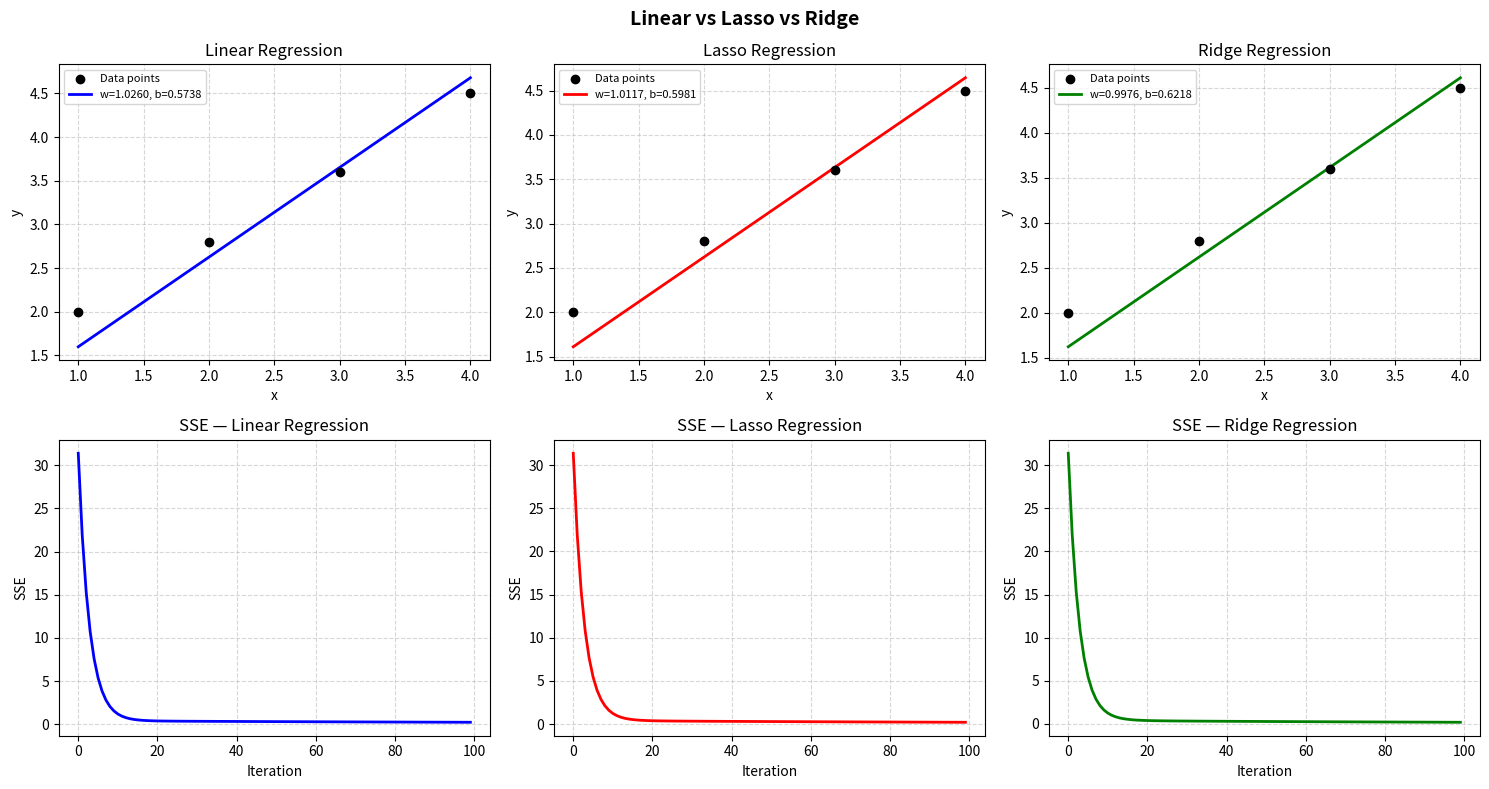

Write the Python code that produced this figure.
# DEPI AI & ML Round 4
# Machine Learning Task
# ---------------------
# Made With <3 By Muhammad Walid
# Feb 28, 2026
# ------------------------------

import numpy as np
import matplotlib.pyplot as plt


class LinearRegression_muhammad_walid:

    def __init__(self, alpha, weight, bias, num_of_iteration, x_data, y_data):
        self.alpha = alpha
        self.w = weight  # 'w' or "weight" or "theta_1"
        self.b = bias  # 'b' or "bias" or "theta_0"
        self.n = len(x_data)
        self.num_of_iterations = num_of_iteration

        self.x = x_data
        self.y = y_data
        self.sse_values = np.array([])

    def mean_squared_error(self):
        y_hat = (self.w * self.x) + self.b  # "y_hat" or "y_predict"
        sse = np.sum((y_hat - self.y) ** 2)  # 'SSE' or "Sum Squared Error"
        mse = (1 / self.n) * sse  # 'MSE' or "Mean Squared Error"
        return f"MSE: {mse}"

    def gradient_descent(self):
        dl_dw = (2 / self.n) * np.sum((((self.w * self.x) + self.b) - self.y) * self.x)
        dl_db = (2 / self.n) * np.sum(((self.w * self.x) + self.b) - self.y)

        self.w -= self.alpha * dl_dw
        self.b -= self.alpha * dl_db

        y_hat = (self.w * self.x) + self.b
        sse = np.sum((y_hat - self.y) ** 2)
        self.sse_values = np.append(arr=self.sse_values, values=sse)

    def fit(self):

        for iteration in range(self.num_of_iterations):
            # print(f"Current 'w': {self.w:.6f}, Current 'b': {self.b:.6f}")
            self.gradient_descent()
            # print(f"Iteration No.: {iteration}", "-" * 17, sep="\n")
            # print(
            #     f"New 'w': {self.w:.6f}, New 'b': {self.b:.6f}, SSE: {self.sse_values}"
            # )
            # print("=" * 30)

            if iteration % 20 == 0:
                print(f"Iteration No.: {iteration}", "-" * 17, sep="\n")
                print(
                    f"New 'w': {self.w:.6f}, New 'b': {self.b:.6f}, SSE: {self.sse_values}"
                )
                print("=" * 30)

        print(
            f"Optimized Parameters: slope (theta_1) = {self.w:.6f}, Bias (theta_0) = {self.b:.6f}"
        )

    def predict(self, X: list):
        X = np.array(X)
        y_predict = self.w * X + self.b
        return y_predict

    def fit_lasso(self, Lambda=0.1):
        """
        Performs gradient descent with L1 (Lasso) regularization.
        Lambda: regularization strength. Higher = more penalty on large weights.
        """

        self.w = 0
        self.b = 0
        self.sse_values = np.array([])

        for iteration in range(self.num_of_iterations):
            # Here comes the difference between 'ridge' and 'GD'
            dl_dw = (2 / self.n) * np.sum(
                (((self.w * self.x) + self.b) - self.y) * self.x
            ) + Lambda * np.sign(self.w)
            dl_db = (2 / self.n) * np.sum(((self.w * self.x) + self.b) - self.y)

            self.w -= self.alpha * dl_dw
            self.b -= self.alpha * dl_db

            y_hat = (self.w * self.x) + self.b
            sse = np.sum((y_hat - self.y) ** 2)
            self.sse_values = np.append(arr=self.sse_values, values=sse)

            if iteration % 20 == 0:
                print(f"Lasso Iteration No.: {iteration}", "-" * 17, sep="\n")
                print(
                    f"New 'w': {self.w:.6f}, New 'b': {self.b:.6f}, SSE: {self.sse_values}"
                )
                print("=" * 30)

        print(
            f"Lasso Optimized Parameters: slope (theta_1) = {self.w:.6f}, Bias (theta_0) = {self.b:.6f}"
        )

    def fit_ridge(self, Lambda=0.1):
        """
        Performs gradient descent with L2 (Ridge) regularization.
        Lambda: regularization strength. Higher = more penalty on large weights.
        """

        self.w = 0
        self.b = 0
        self.sse_values = np.array([])

        for iteration in range(self.num_of_iterations):
            # Here comes the difference between 'ridge' and 'GD'
            dl_dw = (2 / self.n) * np.sum(
                (((self.w * self.x) + self.b) - self.y) * self.x
            ) + 2 * Lambda * self.w
            dl_db = (2 / self.n) * np.sum(((self.w * self.x) + self.b) - self.y)

            self.w -= self.alpha * dl_dw
            self.b -= self.alpha * dl_db

            y_hat = (self.w * self.x) + self.b
            sse = np.sum((y_hat - self.y) ** 2)
            self.sse_values = np.append(arr=self.sse_values, values=sse)

            if iteration % 20 == 0:
                print(f"Ridge Iteration No.: {iteration}", "-" * 17, sep="\n")
                print(
                    f"New 'w': {self.w:.6f}, New 'b': {self.b:.6f}, SSE: {self.sse_values}"
                )
                print("=" * 30)

        print(
            f"Ridge Optimized Parameters: slope (theta_1) = {self.w:.6f}, Bias (theta_0) = {self.b:.6f}"
        )


if __name__ == "__main__":

    x = np.array([1, 2, 3, 4])
    y = np.array([2, 2.8, 3.6, 4.5])
    # y = np.array([2, 2.2, 3.6, 4.7])

    linear = LinearRegression_muhammad_walid(
        alpha=0.01, weight=0, bias=0, num_of_iteration=100, x_data=x, y_data=y
    )

    print(linear.mean_squared_error())

    print("#" * 30)

    linear.fit()  # w = 1.025995, b = 0.573752

    # Will use it later for visualization
    linear_results = (
        "Linear Regression",
        linear.w,
        linear.b,
        linear.sse_values,
        "blue",
    )

    print("#" * 30)

    print(linear.predict(9))

    print("#" * 30)

    linear.fit_lasso()  # w = 1.011733, b = 0.598079
    lasso_results = ("Lasso Regression", linear.w, linear.b, linear.sse_values, "red")

    print("#" * 30)

    linear.fit_ridge()  # w = 0.997637, b = 0.621843
    ridge_results = ("Ridge Regression", linear.w, linear.b, linear.sse_values, "green")

    print("#" * 30)

    # Visualization for Linear, Lasso, and Ridge Regression
    # -----------------------------------------------------
    # Create the configuration list
    configs = [linear_results, lasso_results, ridge_results]

    # Create smooth x values for plotting
    x_line = np.linspace(min(x), max(x), 100)

    configs = [linear_results, lasso_results, ridge_results]
    x_line = np.linspace(min(x), max(x), 100)

    fig, axes = plt.subplots(2, 3, figsize=(15, 8))
    fig.suptitle("Linear vs Lasso vs Ridge", fontsize=14, fontweight="bold")

    for col, (title, w, b, sse_vals, color) in enumerate(configs):

        # Top row: regression line
        axes[0, col].scatter(x, y, color="black", zorder=5, label="Data points")
        axes[0, col].plot(
            x_line,
            w * x_line + b,
            color=color,
            linewidth=2,
            label=f"w={w:.4f}, b={b:.4f}",
        )
        axes[0, col].set_title(title)
        axes[0, col].set_xlabel("x")
        axes[0, col].set_ylabel("y")
        axes[0, col].legend(fontsize=8)
        axes[0, col].grid(True, linestyle="--", alpha=0.5)

        # Bottom row: SSE curve
        axes[1, col].plot(range(len(sse_vals)), sse_vals, color=color, linewidth=2)
        axes[1, col].set_title(f"SSE — {title}")
        axes[1, col].set_xlabel("Iteration")
        axes[1, col].set_ylabel("SSE")
        axes[1, col].grid(True, linestyle="--", alpha=0.5)

    plt.tight_layout()
    plt.show()
